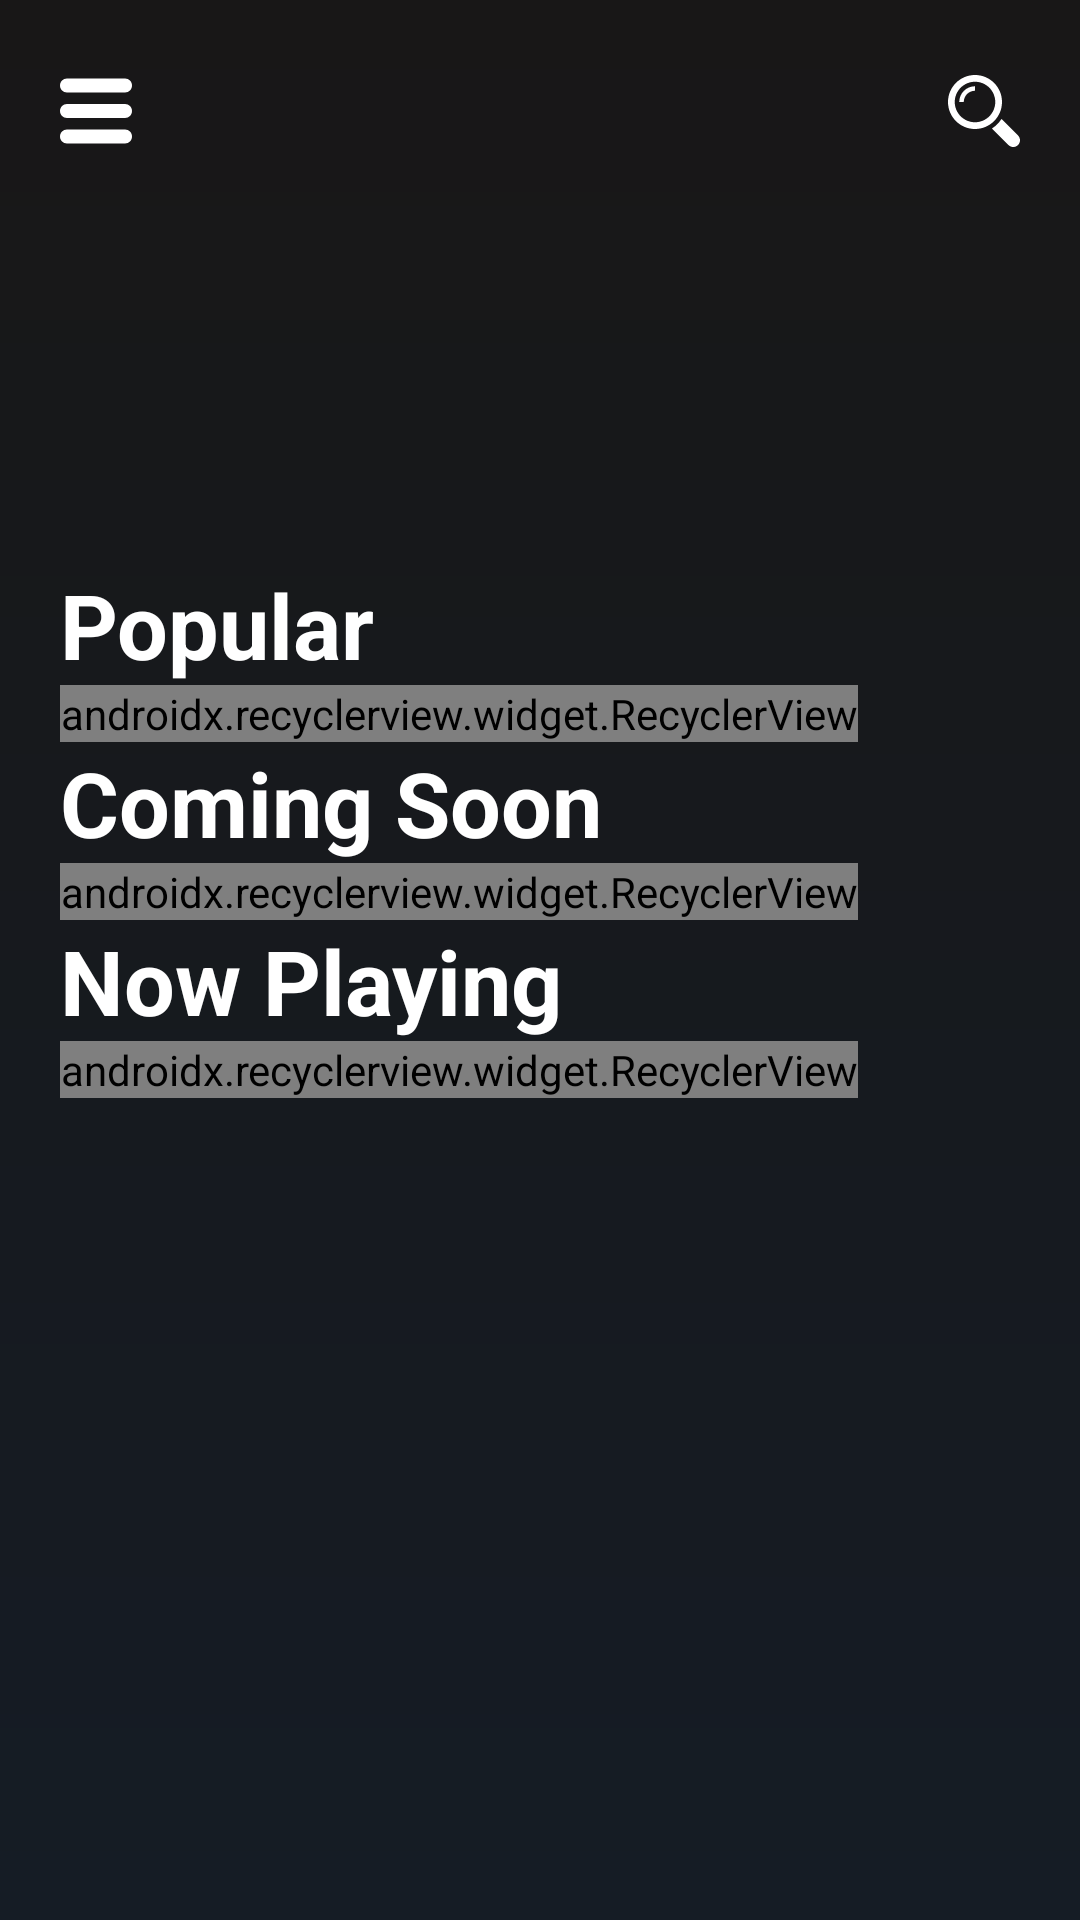

The Android layout XML behind this screen, and the referenced resources:
<!-- AndroidManifest.xml: application theme AppTheme -->
<!-- res/layout/fragment_discover.xml -->
<?xml version="1.0" encoding="utf-8"?>
<ScrollView
    xmlns:android="http://schemas.android.com/apk/res/android"
    xmlns:app="http://schemas.android.com/apk/res-auto"
    android:layout_width="match_parent"
    android:layout_height="match_parent"
    android:background="@drawable/background_gradient">

    <android.support.constraint.ConstraintLayout
        android:layout_width="match_parent"
        android:layout_height="wrap_content">

        <android.support.v4.view.ViewPager
            android:id="@+id/viewPagerBannerDiscover"
            android:layout_width="match_parent"
            android:layout_height="@dimen/dp_180"
            app:layout_constraintEnd_toEndOf="parent"
            app:layout_constraintStart_toStartOf="parent"
            app:layout_constraintTop_toTopOf="parent" />

        <ImageView
            android:id="@+id/imageViewMenu"
            android:layout_width="wrap_content"
            android:layout_height="wrap_content"
            android:layout_marginTop="@dimen/dp_25"
            android:src="@drawable/ic_menu"
            app:layout_constraintStart_toStartOf="@id/guidelineBegin"
            app:layout_constraintTop_toTopOf="parent" />

        <ImageView
            android:id="@+id/imageViewSearch"
            android:layout_width="wrap_content"
            android:layout_height="wrap_content"
            android:layout_marginTop="@dimen/dp_25"
            android:src="@drawable/ic_search"
            app:layout_constraintEnd_toEndOf="@+id/guidelineEnd"
            app:layout_constraintTop_toTopOf="parent" />

        <android.support.design.widget.TabLayout
            android:id="@+id/tabLayoutIndicatorDiscover"
            android:layout_width="0dp"
            android:layout_height="@dimen/dp_8"
            app:layout_constraintEnd_toEndOf="parent"
            app:layout_constraintStart_toStartOf="parent"
            app:layout_constraintTop_toBottomOf="@id/viewPagerBannerDiscover"
            app:tabBackground="@drawable/indicator_selector_banner_home"
            app:tabGravity="center"
            app:tabIndicatorHeight="0dp" />

        <TextView
            android:id="@+id/textViewPopular"
            android:layout_width="wrap_content"
            android:layout_height="wrap_content"
            android:text="@string/title_popular"
            android:textColor="@color/colorWhite"
            android:textSize="@dimen/sp_30"
            android:textStyle="bold"
            app:layout_constraintStart_toStartOf="@+id/guidelineBegin"
            app:layout_constraintTop_toBottomOf="@+id/tabLayoutIndicatorDiscover" />

        <android.support.v7.widget.RecyclerView
            android:id="@+id/recyclerViewPopular"
            android:layout_width="wrap_content"
            android:layout_height="wrap_content"
            android:orientation="horizontal"
            app:layoutManager="android.support.v7.widget.LinearLayoutManager"
            app:layout_constraintStart_toStartOf="@+id/guidelineBegin"
            app:layout_constraintTop_toBottomOf="@+id/textViewPopular" />

        <TextView
            android:id="@+id/textViewComingSoon"
            android:layout_width="wrap_content"
            android:layout_height="wrap_content"
            android:text="@string/title_coming_soon"
            android:textColor="@color/colorWhite"
            android:textSize="@dimen/sp_30"
            android:textStyle="bold"
            app:layout_constraintStart_toStartOf="@+id/guidelineBegin"
            app:layout_constraintTop_toBottomOf="@+id/recyclerViewPopular" />

        <android.support.v7.widget.RecyclerView
            android:id="@+id/recyclerViewComingSoon"
            android:layout_width="wrap_content"
            android:layout_height="wrap_content"
            android:orientation="horizontal"
            app:layoutManager="android.support.v7.widget.LinearLayoutManager"
            app:layout_constraintStart_toStartOf="@+id/guidelineBegin"
            app:layout_constraintTop_toBottomOf="@+id/textViewComingSoon" />

        <TextView
            android:id="@+id/textViewNowPlaying"
            android:layout_width="wrap_content"
            android:layout_height="wrap_content"
            android:text="@string/title_now_playing"
            android:textColor="@color/colorWhite"
            android:textSize="@dimen/sp_30"
            android:textStyle="bold"
            app:layout_constraintStart_toStartOf="@+id/guidelineBegin"
            app:layout_constraintTop_toBottomOf="@+id/recyclerViewComingSoon" />

        <android.support.v7.widget.RecyclerView
            android:id="@+id/recyclerViewNowPlaying"
            android:layout_width="wrap_content"
            android:layout_height="wrap_content"
            android:orientation="horizontal"
            app:layoutManager="android.support.v7.widget.LinearLayoutManager"
            app:layout_constraintStart_toStartOf="@+id/guidelineBegin"
            app:layout_constraintTop_toBottomOf="@+id/textViewNowPlaying" />

        <android.support.constraint.Guideline
            android:id="@+id/guidelineBegin"
            android:layout_width="wrap_content"
            android:layout_height="wrap_content"
            android:orientation="vertical"
            app:layout_constraintGuide_begin="@dimen/dp_20" />

        <android.support.constraint.Guideline
            android:id="@+id/guidelineEnd"
            android:layout_width="wrap_content"
            android:layout_height="wrap_content"
            android:orientation="vertical"
            app:layout_constraintGuide_end="@dimen/dp_20" />
    </android.support.constraint.ConstraintLayout>
</ScrollView>
<!-- resources referenced by this layout -->
<resources>
  <color name="colorWhite">#FFFFFF</color>
  <dimen name="dp_180">180dp</dimen>
  <dimen name="dp_20">20dp</dimen>
  <dimen name="dp_25">25dp</dimen>
  <dimen name="dp_8">8dp</dimen>
  <dimen name="sp_30">30sp</dimen>
  <!-- drawable background_gradient (drawable) -->
  <?xml version="1.0" encoding="utf-8"?>
  <shape xmlns:android="http://schemas.android.com/apk/res/android" >
      <gradient
          android:angle="90"
          android:startColor="#151c25"
          android:type="linear"
          android:endColor="#181717"/>
  </shape>
  <!-- drawable ic_menu (drawable) -->
  <?xml version="1.0" encoding="utf-8"?>
  <vector xmlns:android="http://schemas.android.com/apk/res/android"
          android:width="24dp"
          android:height="24dp"
          android:viewportWidth="124"
          android:viewportHeight="124">
  
      <path
          android:fillColor="#FFFFFF"
          android:pathData="M112,6H12C5.4,6,0,11.4,0,18s5.4,12,12,12h100c6.6,0,12-5.4,12-12S118.6,6,112,6z" />
      <path
          android:fillColor="#FFFFFF"
          android:pathData="M112,50H12C5.4,50,0,55.4,0,62c0,6.6,5.4,12,12,12h100c6.6,0,12-5.4,12-12C124,55.4,118.6,50,112,50z" />
      <path
          android:fillColor="#FFFFFF"
          android:pathData="M112,94H12c-6.6,0-12,5.4-12,12s5.4,12,12,12h100c6.6,0,12-5.4,12-12S118.6,94,112,94z" />
  </vector>
  <!-- drawable ic_search (drawable) -->
  <?xml version="1.0" encoding="utf-8"?>
  <vector xmlns:android="http://schemas.android.com/apk/res/android"
          android:width="24dp"
          android:height="24dp"
          android:viewportWidth="485.213"
          android:viewportHeight="485.213">
  
      <path
          android:fillColor="#FFFFFF"
          android:pathData="M471.882,407.567L360.567,296.243c-16.586,25.795-38.536,47.734-64.331,64.321l111.324,111.324 c17.772,17.768,46.587,17.768,64.321,0C489.654,454.149,489.654,425.334,471.882,407.567z" />
      <path
          android:fillColor="#FFFFFF"
          android:pathData="M363.909,181.955C363.909,81.473,282.44,0,181.956,0C81.474,0,0.001,81.473,0.001,181.955s81.473,181.951,181.955,181.951 C282.44,363.906,363.909,282.437,363.909,181.955z M181.956,318.416c-75.252,0-136.465-61.208-136.465-136.46 c0-75.252,61.213-136.465,136.465-136.465c75.25,0,136.468,61.213,136.468,136.465 C318.424,257.208,257.206,318.416,181.956,318.416z" />
      <path
          android:fillColor="#FFFFFF"
          android:pathData="M75.817,181.955h30.322c0-41.803,34.014-75.814,75.816-75.814V75.816C123.438,75.816,75.817,123.437,75.817,181.955z" />
  </vector>
  <string name="title_coming_soon">Coming Soon</string>
  <string name="title_now_playing">Now Playing</string>
  <string name="title_popular">Popular</string>
  <style name="AppTheme" parent="Theme.AppCompat.Light.DarkActionBar">
          
          <item name="colorPrimary">@color/colorPrimary</item>
          <item name="colorPrimaryDark">@color/colorPrimaryDark</item>
          <item name="colorAccent">@color/colorAccent</item>
          <item name="android:windowContentTransitions">true</item>
          <item name="android:windowTranslucentStatus">true</item>
          <item name="android:windowTranslucentNavigation">true</item>
      </style>
  <color name="colorPrimary">#FFFFFF</color>
  <color name="colorPrimaryDark">#00574B</color>
  <color name="colorAccent">#FFDD04</color>
</resources>
